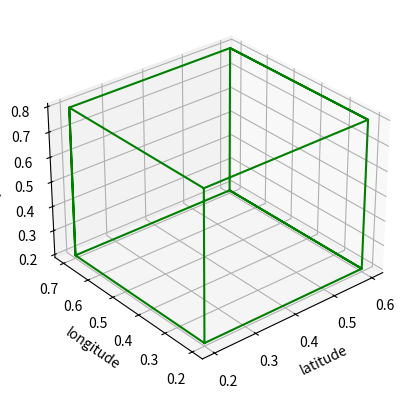

Write Python code to recreate this figure.
from abc import ABC, abstractmethod
from typing import Tuple, List, Optional, Any

from matplotlib import pyplot
from matplotlib.figure import Figure
from mpl_toolkits.mplot3d import Axes3D
from matplotlib.colors import is_color_like


class Drawable(ABC):
    @abstractmethod
    def to_3d_data(self) -> Tuple[List[float], List[float], List[float]]:
        pass


class RectangularCuboid(Drawable):
    _lat_low: float
    _lat_high: float
    _lon_low: float
    _lon_high: float
    _alt_low: float
    _alt_high: float

    def __init__(
            self, lat_low: float, lon_low: float, alt_low: float,
            lat_high: Optional[float] = None, lon_high: Optional[float] = None, alt_high: Optional[float] = None,
            *, lat_length: Optional[float] = None, lon_width: Optional[float] = None, alt_depth: Optional[float] = None
    ) -> None:
        if (lat_high is None) == (lat_length is None):
            raise ValueError("Either lat_high or lat_length must be provided (not both)")
        if (lon_high is None) == (lon_width is None):
            raise ValueError("Either lon_high or lon_width must be provided (not both)")
        if (alt_high is None) == (alt_depth is None):
            raise ValueError("Either alt_high or alt_depth must be provided (not both)")
        self._lat_low = lat_low
        self._lon_low = lon_low
        self._alt_low = alt_low
        self._lat_high = lat_high if lat_high is not None else lat_low + lat_length
        self._lon_high = lon_high if lon_high is not None else lon_low + lon_width
        self._alt_high = alt_high if alt_high is not None else alt_low + alt_depth

    def to_3d_data(self) -> Tuple[List[float], List[float], List[float]]:
        x_values = []
        y_values = []
        z_values = []
        for x, y, z in [
            (self._lat_low, self._lon_low, self._alt_low),
            (self._lat_low, self._lon_high, self._alt_low),
            (self._lat_low, self._lon_high, self._alt_high),
            (self._lat_low, self._lon_low, self._alt_high),
            (self._lat_low, self._lon_low, self._alt_low),
            (self._lat_high, self._lon_low, self._alt_low),
            (self._lat_high, self._lon_high, self._alt_low),
            (self._lat_high, self._lon_high, self._alt_high),
            (self._lat_high, self._lon_low, self._alt_high),
            (self._lat_high, self._lon_low, self._alt_low),
            (self._lat_high, self._lon_high, self._alt_low),
            (self._lat_low, self._lon_high, self._alt_low),
            (self._lat_low, self._lon_high, self._alt_high),
            (self._lat_high, self._lon_high, self._alt_high),
            (self._lat_high, self._lon_low, self._alt_high),
            (self._lat_low, self._lon_low, self._alt_high),
        ]:
            x_values.append(x)
            y_values.append(y)
            z_values.append(z)
        return x_values, y_values, z_values


class MapView:
    _figure: Figure
    _axes: Axes3D

    def __init__(self) -> None:
        self._figure = pyplot.figure(dpi=300)
        self._axes: Axes3D = self._figure.add_subplot(projection="3d")
        self._axes.set_xlabel("latitude")
        self._axes.set_ylabel("longitude")
        self._axes.set_zlabel("altitude")

    def render(self, *, elevation: int = 30, azimuth: int = -130) -> None:
        self._axes.view_init(elev=elevation, azim=azimuth)
        self._figure.show()

    def draw(self, drawable: Drawable, colour: Any) -> None:
        if not is_color_like(colour):
            raise ValueError("Provided colour arg is invalid")
        x_data, y_data, z_data = drawable.to_3d_data()
        self._axes.plot3D(x_data, y_data, z_data, colour)

    def clear(self) -> None:
        self._axes.clear()


def _main():
    map_view = MapView()
    map_view.draw(RectangularCuboid(.2, .2, .2, .6, .7, .8), "green")
    map_view.render()


if __name__ == '__main__':
    _main()
